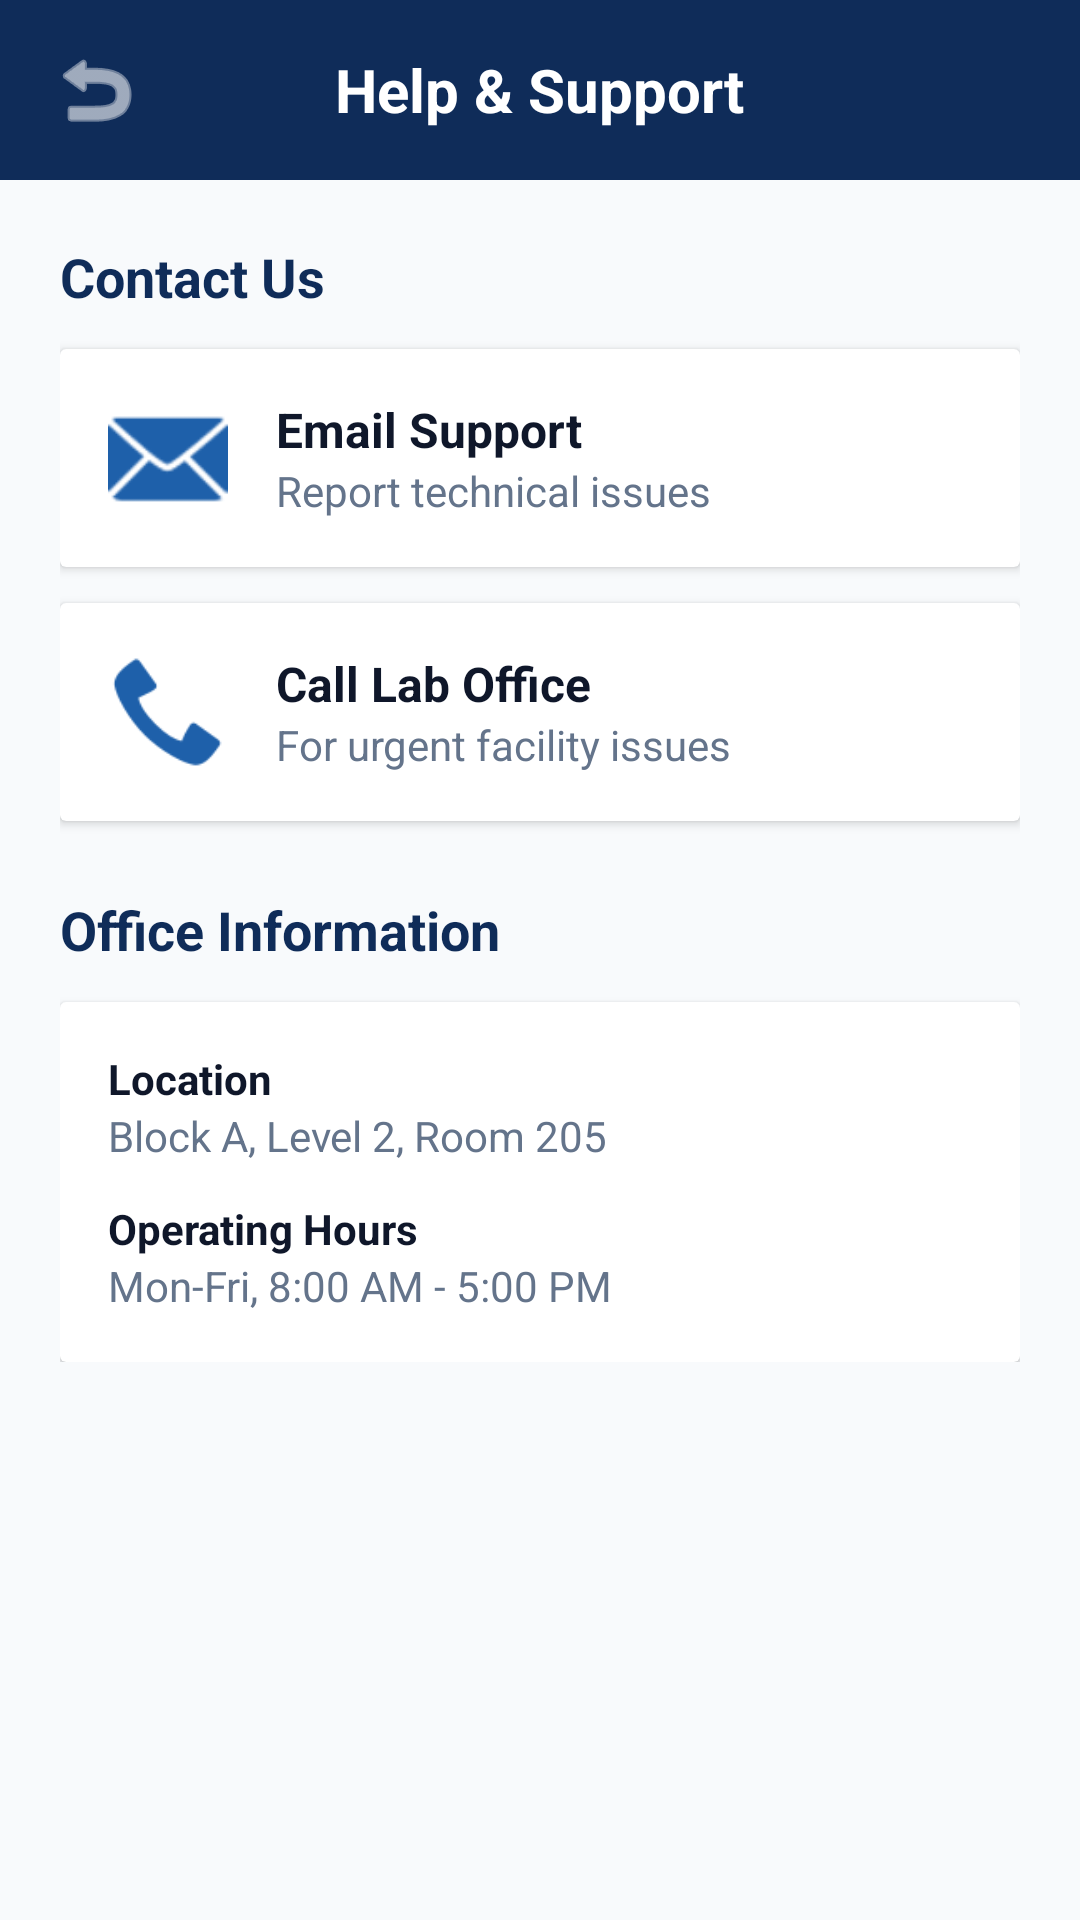

Layout XML and referenced resources for this Android screen:
<!-- AndroidManifest.xml: application theme Theme.Fyp1 -->
<!-- res/layout/activity_support.xml -->
<?xml version="1.0" encoding="utf-8"?>
<LinearLayout xmlns:android="http://schemas.android.com/apk/res/android"
    xmlns:app="http://schemas.android.com/apk/res-auto"
    android:layout_width="match_parent"
    android:layout_height="match_parent"
    android:background="@color/bg_page_light"
    android:fitsSystemWindows="true"
    android:orientation="vertical">

    
    <RelativeLayout
        android:layout_width="match_parent"
        android:layout_height="60dp"
        android:background="@color/campus_navy"
        android:padding="8dp">

        <ImageButton
            android:id="@+id/btnBack"
            android:layout_width="48dp"
            android:layout_height="48dp"
            android:layout_alignParentStart="true"
            android:layout_centerVertical="true"
            android:background="?attr/selectableItemBackgroundBorderless"
            android:contentDescription="@string/back"
            android:src="@android:drawable/ic_menu_revert"
            app:tint="@color/text_light" />

        <TextView
            android:layout_width="wrap_content"
            android:layout_height="wrap_content"
            android:layout_centerInParent="true"
            android:text="@string/title_support"
            android:textColor="@color/text_light"
            android:textSize="20sp"
            android:textStyle="bold" />
    </RelativeLayout>

    <ScrollView
        android:layout_width="match_parent"
        android:layout_height="match_parent">

        <LinearLayout
            android:layout_width="match_parent"
            android:layout_height="wrap_content"
            android:orientation="vertical"
            android:padding="20dp">

            
            <TextView
                android:layout_width="wrap_content"
                android:layout_height="wrap_content"
                android:text="@string/support_contact_us"
                android:textColor="@color/campus_navy"
                android:textSize="18sp"
                android:textStyle="bold"
                android:layout_marginBottom="12dp"/>

            <androidx.cardview.widget.CardView
                android:id="@+id/cardEmail"
                android:layout_width="match_parent"
                android:layout_height="wrap_content"
                android:layout_marginBottom="12dp"
                android:clickable="true"
                android:focusable="true"
                android:foreground="?attr/selectableItemBackground">

                <LinearLayout
                    android:layout_width="match_parent"
                    android:layout_height="wrap_content"
                    android:orientation="horizontal"
                    android:padding="16dp"
                    android:gravity="center_vertical">

                    <ImageView
                        android:layout_width="40dp"
                        android:layout_height="40dp"
                        android:src="@android:drawable/ic_dialog_email"
                        app:tint="@color/campus_blue"
                        android:contentDescription="@string/support_email_title"/>

                    <LinearLayout
                        android:layout_width="0dp"
                        android:layout_height="wrap_content"
                        android:layout_weight="1"
                        android:orientation="vertical"
                        android:layout_marginStart="16dp">

                        <TextView
                            android:layout_width="wrap_content"
                            android:layout_height="wrap_content"
                            android:text="@string/support_email_title"
                            android:textColor="@color/text_primary"
                            android:textSize="16sp"
                            android:textStyle="bold"/>

                        <TextView
                            android:layout_width="wrap_content"
                            android:layout_height="wrap_content"
                            android:text="@string/support_email_desc"
                            android:textColor="@color/text_secondary"
                            android:textSize="14sp"/>
                    </LinearLayout>
                </LinearLayout>
            </androidx.cardview.widget.CardView>

            <androidx.cardview.widget.CardView
                android:id="@+id/cardCall"
                android:layout_width="match_parent"
                android:layout_height="wrap_content"
                android:layout_marginBottom="24dp"
                android:clickable="true"
                android:focusable="true"
                android:foreground="?attr/selectableItemBackground">

                <LinearLayout
                    android:layout_width="match_parent"
                    android:layout_height="wrap_content"
                    android:orientation="horizontal"
                    android:padding="16dp"
                    android:gravity="center_vertical">

                    <ImageView
                        android:layout_width="40dp"
                        android:layout_height="40dp"
                        android:src="@android:drawable/stat_sys_phone_call"
                        app:tint="@color/campus_blue"
                        android:contentDescription="@string/support_call_title"/>

                    <LinearLayout
                        android:layout_width="0dp"
                        android:layout_height="wrap_content"
                        android:layout_weight="1"
                        android:orientation="vertical"
                        android:layout_marginStart="16dp">

                        <TextView
                            android:layout_width="wrap_content"
                            android:layout_height="wrap_content"
                            android:text="@string/support_call_title"
                            android:textColor="@color/text_primary"
                            android:textSize="16sp"
                            android:textStyle="bold"/>

                        <TextView
                            android:layout_width="wrap_content"
                            android:layout_height="wrap_content"
                            android:text="@string/support_call_desc"
                            android:textColor="@color/text_secondary"
                            android:textSize="14sp"/>
                    </LinearLayout>
                </LinearLayout>
            </androidx.cardview.widget.CardView>

            
            <TextView
                android:layout_width="wrap_content"
                android:layout_height="wrap_content"
                android:text="@string/support_office_info"
                android:textColor="@color/campus_navy"
                android:textSize="18sp"
                android:textStyle="bold"
                android:layout_marginBottom="12dp"/>

            <androidx.cardview.widget.CardView
                android:layout_width="match_parent"
                android:layout_height="wrap_content">

                <LinearLayout
                    android:layout_width="match_parent"
                    android:layout_height="wrap_content"
                    android:orientation="vertical"
                    android:padding="16dp">

                    <TextView
                        android:layout_width="wrap_content"
                        android:layout_height="wrap_content"
                        android:text="@string/support_location_label"
                        android:textColor="@color/text_primary"
                        android:textStyle="bold"/>

                    <TextView
                        android:layout_width="wrap_content"
                        android:layout_height="wrap_content"
                        android:text="@string/support_location_value"
                        android:textColor="@color/text_secondary"
                        android:layout_marginBottom="12dp"/>

                    <TextView
                        android:layout_width="wrap_content"
                        android:layout_height="wrap_content"
                        android:text="@string/support_hours_label"
                        android:textColor="@color/text_primary"
                        android:textStyle="bold"/>

                    <TextView
                        android:layout_width="wrap_content"
                        android:layout_height="wrap_content"
                        android:text="@string/support_hours_value"
                        android:textColor="@color/text_secondary"/>
                </LinearLayout>
            </androidx.cardview.widget.CardView>

        </LinearLayout>
    </ScrollView>

</LinearLayout>
<!-- resources referenced by this layout -->
<resources>
  <color name="bg_page_light">#F8FAFC</color>
  <color name="campus_blue">#1E60AA</color>
  <color name="campus_navy">#0F2C59</color>
  <color name="text_light">#FFFFFF</color>
  <color name="text_primary">#0F172A</color>
  <color name="text_secondary">#64748B</color>
  <string name="back">Back</string>
  <string name="support_call_desc">For urgent facility issues</string>
  <string name="support_call_title">Call Lab Office</string>
  <string name="support_contact_us">Contact Us</string>
  <string name="support_email_desc">Report technical issues</string>
  <string name="support_email_title">Email Support</string>
  <string name="support_hours_label">Operating Hours</string>
  <string name="support_hours_value">Mon-Fri, 8:00 AM - 5:00 PM</string>
  <string name="support_location_label">Location</string>
  <string name="support_location_value">Block A, Level 2, Room 205</string>
  <string name="support_office_info">Office Information</string>
  <string name="title_support">Help &amp; Support</string>
  <style name="Theme.Fyp1" parent="Base.Theme.Fyp1" />
  <style name="Base.Theme.Fyp1" parent="Theme.Material3.Light.NoActionBar">
          
          
      </style>
</resources>
